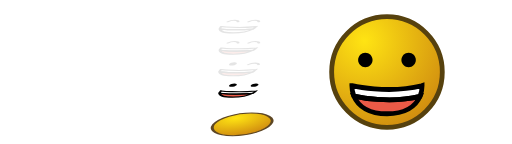
t = 0.00 s
t = 0.73 s: frame unchanged from t = 0.00 s, image omitted
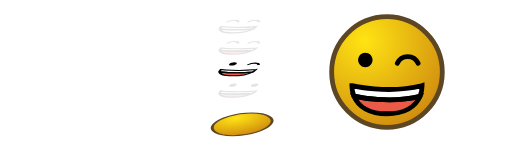
t = 1.27 s
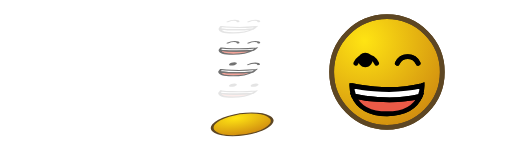
t = 2.00 s
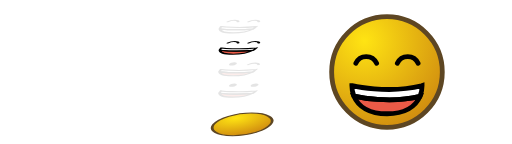
t = 2.73 s
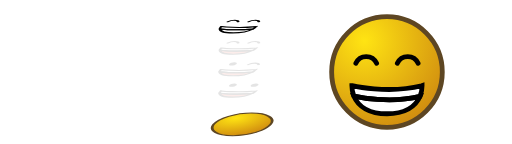
t = 3.28 s

The animated SVG that drew these frames (rendered in a browser with its animation timeline set to each time). Animation: 44 SMIL elements (animate=44); one cycle of 4.00 s, repeats indefinitely.

<?xml version="1.0" encoding="UTF-8" standalone="no"?>
<!-- Created with Friction - https://friction.graphics -->

<svg xmlns:xlink="http://www.w3.org/1999/xlink" viewBox="0 0 1920 540" xmlns="http://www.w3.org/2000/svg">
 <g transform="translate(0 0)">
  <g transform="translate(1451.15 270)">
   <g transform="rotate(0)">
    <g transform="scale(1 1)">
     <g transform="skewX(0) skewY(0)">
      <g transform="translate(0 0)" opacity="1">
       <ellipse id="Circle" cx="0" ry="213.695" stroke-width="0" stroke="none" rx="213.695" fill="url(#0x00007fee5fe70790)" stroke-linejoin="round" cy="0" stroke-linecap="round"/>
      </g>
     </g>
    </g>
   </g>
  </g>
 </g>
 <g transform="translate(36 36)">
  <g transform="translate(1415.15 234)">
   <g transform="rotate(0)">
    <g transform="scale(9.01974 9.01974)">
     <g transform="skewX(0) skewY(0)">
      <g transform="translate(-36 -36)" opacity="1">
       <g id="s1" visibility="hidden">
        <g transform="translate(36 36)">
         <g transform="translate(0 0)">
          <g transform="rotate(0)">
           <g transform="scale(1 1)">
            <g transform="skewX(0) skewY(0)">
             <g transform="translate(-36 -36)" opacity="1">
              <g id="color" visibility="hidden">
               <g transform="translate(36 44.5529)">
                <g transform="translate(0 0)">
                 <g transform="rotate(0)">
                  <g transform="scale(1 1)">
                   <g transform="skewX(0) skewY(0)">
                    <g transform="translate(-36 -44.5529)" opacity="1">
                     <path id="path1" stroke-width="1" fill-rule="evenodd" stroke="none" visibility="hidden" fill="rgba(255, 255, 255, 1)" stroke-linejoin="miter" stroke-linecap="butt" d="M50.595 41.64C50.607 43.1797 50.3112 44.7062 49.725 46.13C37.235 49.16 24.295 46.47 22.235 46C21.6762 44.6148 21.3943 43.1336 21.405 41.64C21.405 41.64 21.515 41.64 21.515 41.64C21.515 41.64 36.315 45.23 50.405 41.71C50.405 41.71 50.595 41.64 50.595 41.64Z">
                      <animate values="visible;hidden;hidden" keyTimes="0;0.258333;1" repeatCount="indefinite" dur="4s" attributeName="visibility"/>
                     </path>
                    </g>
                   </g>
                  </g>
                 </g>
                </g>
               </g>
               <g transform="translate(35.9885 49.5792)">
                <g transform="translate(0 0)">
                 <g transform="rotate(0)">
                  <g transform="scale(1 1)">
                   <g transform="skewX(0) skewY(0)">
                    <g transform="translate(-35.9885 -49.5792)" opacity="1">
                     <path id="path2" stroke-width="1" fill-rule="evenodd" stroke="none" visibility="hidden" fill="rgba(234, 90, 71, 1)" stroke-linejoin="miter" stroke-linecap="butt" d="M49.7251 46.13C47.9351 50.4 43.3751 53.36 36.0351 53.36C28.6251 53.36 24.0051 50.33 22.2351 46C24.2951 46.47 37.235 49.16 49.7251 46.13Z">
                      <animate values="visible;hidden;hidden" keyTimes="0;0.258333;1" repeatCount="indefinite" dur="4s" attributeName="visibility"/>
                     </path>
                    </g>
                   </g>
                  </g>
                 </g>
                </g>
               </g>
               <animate values="visible;hidden;hidden" keyTimes="0;0.258333;1" repeatCount="indefinite" dur="4s" attributeName="visibility"/>
              </g>
             </g>
            </g>
           </g>
          </g>
         </g>
        </g>
        <g transform="translate(36 36)">
         <g transform="translate(0 0)">
          <g transform="rotate(0)">
           <g transform="scale(1 1)">
            <g transform="skewX(0) skewY(0)">
             <g transform="translate(-36 -36)" opacity="1">
              <g id="line" visibility="hidden">
               <g transform="translate(36 36)">
                <g transform="translate(0 0)">
                 <g transform="rotate(0)">
                  <g transform="scale(1 1)">
                   <g transform="skewX(0) skewY(0)">
                    <g transform="translate(-36 -36)" opacity="1">
                     <ellipse id="circle2" cx="36" ry="23" stroke-width="2" stroke="rgba(86, 65, 14, 1)" rx="23" visibility="hidden" fill="none" stroke-linejoin="miter" cy="36" stroke-linecap="round">
                      <animate values="visible;hidden;hidden" keyTimes="0;0.258333;1" repeatCount="indefinite" dur="4s" attributeName="visibility"/>
                     </ellipse>
                    </g>
                   </g>
                  </g>
                 </g>
                </g>
               </g>
               <g transform="translate(36 44.4455)">
                <g transform="translate(0 0)">
                 <g transform="rotate(0)">
                  <g transform="scale(1 1)">
                   <g transform="skewX(0) skewY(0)">
                    <g transform="translate(-36 -44.4455)" opacity="1">
                     <path id="path3" stroke-width="2" fill-rule="evenodd" stroke="rgba(0, 0, 0, 1)" visibility="hidden" fill="none" stroke-linejoin="miter" stroke-linecap="round" d="M50.595 41.64C50.607 43.1797 50.3112 44.7062 49.725 46.13C37.235 49.16 24.295 46.47 22.235 46C21.6762 44.6148 21.3943 43.1336 21.405 41.64C21.405 41.64 21.515 41.64 21.515 41.64C21.515 41.64 36.315 45.23 50.405 41.71C50.405 41.71 50.595 41.64 50.595 41.64Z">
                      <animate values="visible;hidden;hidden" keyTimes="0;0.258333;1" repeatCount="indefinite" dur="4s" attributeName="visibility"/>
                     </path>
                    </g>
                   </g>
                  </g>
                 </g>
                </g>
               </g>
               <g transform="translate(35.9968 49.4785)">
                <g transform="translate(0 0)">
                 <g transform="rotate(0)">
                  <g transform="scale(1 1)">
                   <g transform="skewX(0) skewY(0)">
                    <g transform="translate(-35.9968 -49.4785)" opacity="1">
                     <path id="path4" stroke-width="2" fill-rule="evenodd" stroke="rgba(0, 0, 0, 1)" visibility="hidden" fill="none" stroke-linejoin="miter" stroke-linecap="round" d="M49.7251 46.13C47.9351 50.4 43.3751 53.36 36.0351 53.36C28.6251 53.36 24.0051 50.33 22.2351 46C24.2951 46.47 37.235 49.16 49.7251 46.13Z">
                      <animate values="visible;hidden;hidden" keyTimes="0;0.258333;1" repeatCount="indefinite" dur="4s" attributeName="visibility"/>
                     </path>
                    </g>
                   </g>
                  </g>
                 </g>
                </g>
               </g>
               <g transform="translate(27 31)">
                <g transform="translate(0 0)">
                 <g transform="rotate(0)">
                  <g transform="scale(1 1)">
                   <g transform="skewX(0) skewY(0)">
                    <g transform="translate(-27 -31)" opacity="1">
                     <path id="path5" stroke-width="1" fill-rule="evenodd" stroke="none" visibility="hidden" fill="rgba(0, 0, 0, 1)" stroke-linejoin="miter" stroke-linecap="round" d="M30 31C30 32.6568 28.6552 34 27 34C25.3447 34 24 32.6567 24 31C24 29.3448 25.3447 28 27 28C28.6552 28 30 29.3448 30 31">
                      <animate values="visible;hidden;hidden" keyTimes="0;0.258333;1" repeatCount="indefinite" dur="4s" attributeName="visibility"/>
                     </path>
                    </g>
                   </g>
                  </g>
                 </g>
                </g>
               </g>
               <g transform="translate(45 31)">
                <g transform="translate(0 0)">
                 <g transform="rotate(0)">
                  <g transform="scale(1 1)">
                   <g transform="skewX(0) skewY(0)">
                    <g transform="translate(-45 -31)" opacity="1">
                     <path id="path6" stroke-width="1" fill-rule="evenodd" stroke="none" visibility="hidden" fill="rgba(0, 0, 0, 1)" stroke-linejoin="miter" stroke-linecap="round" d="M48 31C48 32.6568 46.6553 34 45 34C43.3447 34 42 32.6567 42 31C42 29.3448 43.3447 28 45 28C46.6553 28 48 29.3448 48 31">
                      <animate values="visible;hidden;hidden" keyTimes="0;0.258333;1" repeatCount="indefinite" dur="4s" attributeName="visibility"/>
                     </path>
                    </g>
                   </g>
                  </g>
                 </g>
                </g>
               </g>
               <animate values="visible;hidden;hidden" keyTimes="0;0.258333;1" repeatCount="indefinite" dur="4s" attributeName="visibility"/>
              </g>
             </g>
            </g>
           </g>
          </g>
         </g>
        </g>
        <animate values="visible;hidden;hidden" keyTimes="0;0.258333;1" repeatCount="indefinite" dur="4s" attributeName="visibility"/>
       </g>
      </g>
     </g>
    </g>
   </g>
  </g>
 </g>
 <g transform="translate(36 36)">
  <g transform="translate(1415.15 234)">
   <g transform="rotate(0)">
    <g transform="scale(9.01974 9.01974)">
     <g transform="skewX(0) skewY(0)">
      <g transform="translate(-36 -36)" opacity="1">
       <g id="s2" visibility="hidden">
        <g transform="translate(36 36)">
         <g transform="translate(0 0)">
          <g transform="rotate(0)">
           <g transform="scale(1 1)">
            <g transform="skewX(0) skewY(0)">
             <g transform="translate(-36 -36)" opacity="1">
              <g id="color" visibility="hidden">
               <g transform="translate(36 44.5529)">
                <g transform="translate(0 0)">
                 <g transform="rotate(0)">
                  <g transform="scale(1 1)">
                   <g transform="skewX(0) skewY(0)">
                    <g transform="translate(-36 -44.5529)" opacity="1">
                     <path id="path1" stroke-width="1" fill-rule="evenodd" stroke="none" visibility="hidden" fill="rgba(255, 255, 255, 1)" stroke-linejoin="miter" stroke-linecap="butt" d="M50.595 41.64C50.607 43.1797 50.3112 44.7062 49.725 46.13C37.235 49.16 24.295 46.47 22.235 46C21.6762 44.6148 21.3943 43.1336 21.405 41.64C21.405 41.64 21.515 41.64 21.515 41.64C21.515 41.64 36.315 45.23 50.405 41.71C50.405 41.71 50.595 41.64 50.595 41.64Z">
                      <animate values="hidden;visible;hidden;hidden" keyTimes="0;0.25;0.508333;1" repeatCount="indefinite" dur="4s" attributeName="visibility"/>
                     </path>
                    </g>
                   </g>
                  </g>
                 </g>
                </g>
               </g>
               <g transform="translate(35.9885 49.5792)">
                <g transform="translate(0 0)">
                 <g transform="rotate(0)">
                  <g transform="scale(1 1)">
                   <g transform="skewX(0) skewY(0)">
                    <g transform="translate(-35.9885 -49.5792)" opacity="1">
                     <path id="path2" stroke-width="1" fill-rule="evenodd" stroke="none" visibility="hidden" fill="rgba(234, 90, 71, 1)" stroke-linejoin="miter" stroke-linecap="butt" d="M49.7251 46.13C47.9351 50.4 43.3751 53.36 36.0351 53.36C28.6251 53.36 24.0051 50.33 22.2351 46C24.2951 46.47 37.235 49.16 49.7251 46.13Z">
                      <animate values="hidden;visible;hidden;hidden" keyTimes="0;0.25;0.508333;1" repeatCount="indefinite" dur="4s" attributeName="visibility"/>
                     </path>
                    </g>
                   </g>
                  </g>
                 </g>
                </g>
               </g>
               <animate values="hidden;visible;hidden;hidden" keyTimes="0;0.25;0.508333;1" repeatCount="indefinite" dur="4s" attributeName="visibility"/>
              </g>
             </g>
            </g>
           </g>
          </g>
         </g>
        </g>
        <g transform="translate(36 36)">
         <g transform="translate(0 0)">
          <g transform="rotate(0)">
           <g transform="scale(1 1)">
            <g transform="skewX(0) skewY(0)">
             <g transform="translate(-36 -36)" opacity="1">
              <g id="g6" visibility="hidden">
               <g transform="translate(36 36)">
                <g transform="translate(0 0)">
                 <g transform="rotate(0)">
                  <g transform="scale(1 1)">
                   <g transform="skewX(0) skewY(0)">
                    <g transform="translate(-36 -36)" opacity="1">
                     <ellipse id="circle2" cx="36" ry="23" stroke-width="2" stroke="rgba(93, 70, 35, 1)" rx="23" visibility="hidden" fill="none" stroke-linejoin="miter" cy="36" stroke-linecap="round">
                      <animate values="hidden;visible;hidden;hidden" keyTimes="0;0.25;0.508333;1" repeatCount="indefinite" dur="4s" attributeName="visibility"/>
                     </ellipse>
                    </g>
                   </g>
                  </g>
                 </g>
                </g>
               </g>
               <g transform="translate(36 44.4455)">
                <g transform="translate(0 0)">
                 <g transform="rotate(0)">
                  <g transform="scale(1 1)">
                   <g transform="skewX(0) skewY(0)">
                    <g transform="translate(-36 -44.4455)" opacity="1">
                     <path id="path3" stroke-width="2" fill-rule="evenodd" stroke="rgba(0, 0, 0, 1)" visibility="hidden" fill="none" stroke-linejoin="miter" stroke-linecap="round" d="M50.595 41.64C50.607 43.1797 50.3112 44.7062 49.725 46.13C37.235 49.16 24.295 46.47 22.235 46C21.6762 44.6148 21.3943 43.1336 21.405 41.64C21.405 41.64 21.515 41.64 21.515 41.64C21.515 41.64 36.315 45.23 50.405 41.71C50.405 41.71 50.595 41.64 50.595 41.64Z">
                      <animate values="hidden;visible;hidden;hidden" keyTimes="0;0.25;0.508333;1" repeatCount="indefinite" dur="4s" attributeName="visibility"/>
                     </path>
                    </g>
                   </g>
                  </g>
                 </g>
                </g>
               </g>
               <g transform="translate(35.9968 49.4785)">
                <g transform="translate(0 0)">
                 <g transform="rotate(0)">
                  <g transform="scale(1 1)">
                   <g transform="skewX(0) skewY(0)">
                    <g transform="translate(-35.9968 -49.4785)" opacity="1">
                     <path id="path4" stroke-width="2" fill-rule="evenodd" stroke="rgba(0, 0, 0, 1)" visibility="hidden" fill="none" stroke-linejoin="miter" stroke-linecap="round" d="M49.7251 46.13C47.9351 50.4 43.3751 53.36 36.0351 53.36C28.6251 53.36 24.0051 50.33 22.2351 46C24.2951 46.47 37.235 49.16 49.7251 46.13C49.7251 46.13 49.7251 46.13 49.7251 46.13Z">
                      <animate values="hidden;visible;hidden;hidden" keyTimes="0;0.25;0.508333;1" repeatCount="indefinite" dur="4s" attributeName="visibility"/>
                     </path>
                    </g>
                   </g>
                  </g>
                 </g>
                </g>
               </g>
               <g transform="translate(27 31)">
                <g transform="translate(0 0)">
                 <g transform="rotate(0)">
                  <g transform="scale(1 1)">
                   <g transform="skewX(0) skewY(0)">
                    <g transform="translate(-27 -31)" opacity="1">
                     <path id="path5" stroke-width="1" fill-rule="evenodd" stroke="none" visibility="hidden" fill="rgba(0, 0, 0, 1)" stroke-linejoin="miter" stroke-linecap="round" d="M30 31C30 32.6568 28.6552 34 27 34C25.3447 34 24 32.6567 24 31C24 29.3448 25.3447 28 27 28C28.6552 28 30 29.3448 30 31">
                      <animate values="hidden;visible;hidden;hidden" keyTimes="0;0.25;0.508333;1" repeatCount="indefinite" dur="4s" attributeName="visibility"/>
                     </path>
                    </g>
                   </g>
                  </g>
                 </g>
                </g>
               </g>
               <g transform="translate(44.625 30.703)">
                <g transform="translate(0 0)">
                 <g transform="rotate(0)">
                  <g transform="scale(1 1)">
                   <g transform="skewX(0) skewY(0)">
                    <g transform="translate(-44.625 -30.703)" opacity="1">
                     <path id="path60" stroke-width="2" fill-rule="evenodd" stroke="rgba(0, 0, 0, 1)" visibility="hidden" fill="none" stroke-linejoin="miter" stroke-linecap="round" d="M48.9441 32.4036C48.1857 30.6965 46.493 29.5963 44.625 29.5963C42.757 29.5963 41.0643 30.6965 40.3059 32.4036">
                      <animate values="hidden;visible;hidden;hidden" keyTimes="0;0.25;0.508333;1" repeatCount="indefinite" dur="4s" attributeName="visibility"/>
                     </path>
                    </g>
                   </g>
                  </g>
                 </g>
                </g>
               </g>
               <animate values="hidden;visible;hidden;hidden" keyTimes="0;0.25;0.508333;1" repeatCount="indefinite" dur="4s" attributeName="visibility"/>
              </g>
             </g>
            </g>
           </g>
          </g>
         </g>
        </g>
        <animate values="hidden;visible;hidden;hidden" keyTimes="0;0.25;0.508333;1" repeatCount="indefinite" dur="4s" attributeName="visibility"/>
       </g>
      </g>
     </g>
    </g>
   </g>
  </g>
 </g>
 <g transform="translate(36 36)">
  <g transform="translate(1415.15 234)">
   <g transform="rotate(0)">
    <g transform="scale(9.01974 9.01974)">
     <g transform="skewX(0) skewY(0)">
      <g transform="translate(-36 -36)" opacity="1">
       <g id="s3" visibility="hidden">
        <g transform="translate(36 36)">
         <g transform="translate(0 0)">
          <g transform="rotate(0)">
           <g transform="scale(1 1)">
            <g transform="skewX(0) skewY(0)">
             <g transform="translate(-36 -36)" opacity="1">
              <g id="color" visibility="hidden">
               <g transform="translate(36 44.5529)">
                <g transform="translate(0 0)">
                 <g transform="rotate(0)">
                  <g transform="scale(1 1)">
                   <g transform="skewX(0) skewY(0)">
                    <g transform="translate(-36 -44.5529)" opacity="1">
                     <path id="path1" stroke-width="1" fill-rule="evenodd" stroke="none" visibility="hidden" fill="rgba(255, 255, 255, 1)" stroke-linejoin="miter" stroke-linecap="butt" d="M50.595 41.64C50.607 43.1797 50.3112 44.7062 49.725 46.13C37.235 49.16 24.295 46.47 22.235 46C21.6762 44.6148 21.3943 43.1336 21.405 41.64C21.405 41.64 21.515 41.64 21.515 41.64C21.515 41.64 36.315 45.23 50.405 41.71C50.405 41.71 50.595 41.64 50.595 41.64Z">
                      <animate values="hidden;visible;hidden;hidden" keyTimes="0;0.5;0.758333;1" repeatCount="indefinite" dur="4s" attributeName="visibility"/>
                     </path>
                    </g>
                   </g>
                  </g>
                 </g>
                </g>
               </g>
               <g transform="translate(35.9885 49.5792)">
                <g transform="translate(0 0)">
                 <g transform="rotate(0)">
                  <g transform="scale(1 1)">
                   <g transform="skewX(0) skewY(0)">
                    <g transform="translate(-35.9885 -49.5792)" opacity="1">
                     <path id="path2" stroke-width="1" fill-rule="evenodd" stroke="none" visibility="hidden" fill="rgba(234, 90, 71, 1)" stroke-linejoin="miter" stroke-linecap="butt" d="M49.7251 46.13C47.9351 50.4 43.3751 53.36 36.0351 53.36C28.6251 53.36 24.0051 50.33 22.2351 46C24.2951 46.47 37.235 49.16 49.7251 46.13Z">
                      <animate values="hidden;visible;hidden;hidden" keyTimes="0;0.5;0.758333;1" repeatCount="indefinite" dur="4s" attributeName="visibility"/>
                     </path>
                    </g>
                   </g>
                  </g>
                 </g>
                </g>
               </g>
               <animate values="hidden;visible;hidden;hidden" keyTimes="0;0.5;0.758333;1" repeatCount="indefinite" dur="4s" attributeName="visibility"/>
              </g>
             </g>
            </g>
           </g>
          </g>
         </g>
        </g>
        <g transform="translate(36 36)">
         <g transform="translate(0 0)">
          <g transform="rotate(0)">
           <g transform="scale(1 1)">
            <g transform="skewX(0) skewY(0)">
             <g transform="translate(-36 -36)" opacity="1">
              <g id="line" visibility="hidden">
               <g transform="translate(36 36)">
                <g transform="translate(0 0)">
                 <g transform="rotate(0)">
                  <g transform="scale(1 1)">
                   <g transform="skewX(0) skewY(0)">
                    <g transform="translate(-36 -36)" opacity="1">
                     <ellipse id="circle2" cx="36" ry="23" stroke-width="2" stroke="rgba(93, 70, 35, 1)" rx="23" visibility="hidden" fill="none" stroke-linejoin="miter" cy="36" stroke-linecap="round">
                      <animate values="hidden;visible;hidden;hidden" keyTimes="0;0.5;0.758333;1" repeatCount="indefinite" dur="4s" attributeName="visibility"/>
                     </ellipse>
                    </g>
                   </g>
                  </g>
                 </g>
                </g>
               </g>
               <g transform="translate(36 44.4455)">
                <g transform="translate(0 0)">
                 <g transform="rotate(0)">
                  <g transform="scale(1 1)">
                   <g transform="skewX(0) skewY(0)">
                    <g transform="translate(-36 -44.4455)" opacity="1">
                     <path id="path3" stroke-width="2" fill-rule="evenodd" stroke="rgba(0, 0, 0, 1)" visibility="hidden" fill="none" stroke-linejoin="miter" stroke-linecap="round" d="M50.595 41.64C50.607 43.1797 50.3112 44.7062 49.725 46.13C37.235 49.16 24.295 46.47 22.235 46C21.6762 44.6148 21.3943 43.1336 21.405 41.64C21.405 41.64 21.515 41.64 21.515 41.64C21.515 41.64 36.315 45.23 50.405 41.71C50.405 41.71 50.595 41.64 50.595 41.64Z">
                      <animate values="hidden;visible;hidden;hidden" keyTimes="0;0.5;0.758333;1" repeatCount="indefinite" dur="4s" attributeName="visibility"/>
                     </path>
                    </g>
                   </g>
                  </g>
                 </g>
                </g>
               </g>
               <g transform="translate(35.9968 49.4785)">
                <g transform="translate(0 0)">
                 <g transform="rotate(0)">
                  <g transform="scale(1 1)">
                   <g transform="skewX(0) skewY(0)">
                    <g transform="translate(-35.9968 -49.4785)" opacity="1">
                     <path id="path4" stroke-width="2" fill-rule="evenodd" stroke="rgba(0, 0, 0, 1)" visibility="hidden" fill="none" stroke-linejoin="miter" stroke-linecap="round" d="M49.7251 46.13C47.9351 50.4 43.3751 53.36 36.0351 53.36C28.6251 53.36 24.0051 50.33 22.2351 46C24.2951 46.47 37.235 49.16 49.7251 46.13Z">
                      <animate values="hidden;visible;hidden;hidden" keyTimes="0;0.5;0.758333;1" repeatCount="indefinite" dur="4s" attributeName="visibility"/>
                     </path>
                    </g>
                   </g>
                  </g>
                 </g>
                </g>
               </g>
               <g transform="translate(27.375 30.703)">
                <g transform="translate(0 0)">
                 <g transform="rotate(0)">
                  <g transform="scale(1 1)">
                   <g transform="skewX(0) skewY(0)">
                    <g transform="translate(-27.375 -30.703)" opacity="1">
                     <path id="path5" stroke-width="2" fill-rule="evenodd" stroke="rgba(0, 0, 0, 1)" visibility="hidden" fill="none" stroke-linejoin="miter" stroke-linecap="round" d="M31.6941 32.4036C30.9357 30.6965 29.243 29.5963 27.375 29.5963C25.507 29.5963 23.8143 30.6965 23.0559 32.4036">
                      <animate values="hidden;visible;hidden;hidden" keyTimes="0;0.5;0.758333;1" repeatCount="indefinite" dur="4s" attributeName="visibility"/>
                     </path>
                    </g>
                   </g>
                  </g>
                 </g>
                </g>
               </g>
               <g transform="translate(44.625 30.703)">
                <g transform="translate(0 0)">
                 <g transform="rotate(0)">
                  <g transform="scale(1 1)">
                   <g transform="skewX(0) skewY(0)">
                    <g transform="translate(-44.625 -30.703)" opacity="1">
                     <path id="path6" stroke-width="2" fill-rule="evenodd" stroke="rgba(0, 0, 0, 1)" visibility="hidden" fill="none" stroke-linejoin="miter" stroke-linecap="round" d="M48.9441 32.4036C48.1857 30.6965 46.493 29.5963 44.625 29.5963C42.757 29.5963 41.0643 30.6965 40.3059 32.4036">
                      <animate values="hidden;visible;hidden;hidden" keyTimes="0;0.5;0.758333;1" repeatCount="indefinite" dur="4s" attributeName="visibility"/>
                     </path>
                    </g>
                   </g>
                  </g>
                 </g>
                </g>
               </g>
               <animate values="hidden;visible;hidden;hidden" keyTimes="0;0.5;0.758333;1" repeatCount="indefinite" dur="4s" attributeName="visibility"/>
              </g>
             </g>
            </g>
           </g>
          </g>
         </g>
        </g>
        <animate values="hidden;visible;hidden;hidden" keyTimes="0;0.5;0.758333;1" repeatCount="indefinite" dur="4s" attributeName="visibility"/>
       </g>
      </g>
     </g>
    </g>
   </g>
  </g>
 </g>
 <g transform="translate(36 36)">
  <g transform="translate(1415.15 234)">
   <g transform="rotate(0)">
    <g transform="scale(9.01974 9.01974)">
     <g transform="skewX(0) skewY(0)">
      <g transform="translate(-36 -36)" opacity="1">
       <g id="s4" visibility="hidden">
        <g transform="translate(36 36)">
         <g transform="translate(0 0)">
          <g transform="rotate(0)">
           <g transform="scale(1 1)">
            <g transform="skewX(0) skewY(0)">
             <g transform="translate(-36 -36)" opacity="1">
              <g id="color" visibility="hidden">
               <g transform="translate(36 44.5529)">
                <g transform="translate(0 0)">
                 <g transform="rotate(0)">
                  <g transform="scale(1 1)">
                   <g transform="skewX(0) skewY(0)">
                    <g transform="translate(-36 -44.5529)" opacity="1">
                     <path id="path1" stroke-width="1" fill-rule="evenodd" stroke="none" visibility="hidden" fill="rgba(255, 255, 255, 1)" stroke-linejoin="miter" stroke-linecap="butt" d="M50.595 41.64C50.607 43.1797 50.3112 44.7062 49.725 46.13C37.235 49.16 24.295 46.47 22.235 46C21.6762 44.6148 21.3943 43.1336 21.405 41.64C21.405 41.64 21.515 41.64 21.515 41.64C21.515 41.64 36.315 45.23 50.405 41.71C50.405 41.71 50.595 41.64 50.595 41.64Z">
                      <animate values="hidden;visible;hidden" keyTimes="0;0.75;1" repeatCount="indefinite" dur="4s" attributeName="visibility"/>
                     </path>
                    </g>
                   </g>
                  </g>
                 </g>
                </g>
               </g>
               <g transform="translate(35.9885 49.5792)">
                <g transform="translate(0 0)">
                 <g transform="rotate(0)">
                  <g transform="scale(1 1)">
                   <g transform="skewX(0) skewY(0)">
                    <g transform="translate(-35.9885 -49.5792)" opacity="1">
                     <path id="path2" stroke-width="1" fill-rule="evenodd" stroke="none" visibility="hidden" fill="rgba(255, 255, 255, 1)" stroke-linejoin="miter" stroke-linecap="butt" d="M49.7251 46.13C47.9351 50.4 43.3751 53.36 36.0351 53.36C28.6251 53.36 24.0051 50.33 22.2351 46C24.2951 46.47 37.235 49.16 49.7251 46.13Z">
                      <animate values="hidden;visible;hidden" keyTimes="0;0.75;1" repeatCount="indefinite" dur="4s" attributeName="visibility"/>
                     </path>
                    </g>
                   </g>
                  </g>
                 </g>
                </g>
               </g>
               <animate values="hidden;visible;hidden" keyTimes="0;0.75;1" repeatCount="indefinite" dur="4s" attributeName="visibility"/>
              </g>
             </g>
            </g>
           </g>
          </g>
         </g>
        </g>
        <g transform="translate(36 36)">
         <g transform="translate(0 0)">
          <g transform="rotate(0)">
           <g transform="scale(1 1)">
            <g transform="skewX(0) skewY(0)">
             <g transform="translate(-36 -36)" opacity="1">
              <g id="line" visibility="hidden">
               <g transform="translate(36 36)">
                <g transform="translate(0 0)">
                 <g transform="rotate(0)">
                  <g transform="scale(1 1)">
                   <g transform="skewX(0) skewY(0)">
                    <g transform="translate(-36 -36)" opacity="1">
                     <ellipse id="circle2" cx="36" ry="23" stroke-width="2" stroke="rgba(93, 70, 35, 1)" rx="23" visibility="hidden" fill="none" stroke-linejoin="miter" cy="36" stroke-linecap="round">
                      <animate values="hidden;visible;hidden" keyTimes="0;0.75;1" repeatCount="indefinite" dur="4s" attributeName="visibility"/>
                     </ellipse>
                    </g>
                   </g>
                  </g>
                 </g>
                </g>
               </g>
               <g transform="translate(36 44.4455)">
                <g transform="translate(0 0)">
                 <g transform="rotate(0)">
                  <g transform="scale(1 1)">
                   <g transform="skewX(0) skewY(0)">
                    <g transform="translate(-36 -44.4455)" opacity="1">
                     <path id="path3" stroke-width="2" fill-rule="evenodd" stroke="rgba(0, 0, 0, 1)" visibility="hidden" fill="none" stroke-linejoin="miter" stroke-linecap="round" d="M50.595 41.64C50.607 43.1797 50.3112 44.7062 49.725 46.13C37.235 49.16 24.295 46.47 22.235 46C21.6762 44.6148 21.3943 43.1336 21.405 41.64C21.405 41.64 21.515 41.64 21.515 41.64C21.515 41.64 36.315 45.23 50.405 41.71C50.405 41.71 50.595 41.64 50.595 41.64Z">
                      <animate values="hidden;visible;hidden" keyTimes="0;0.75;1" repeatCount="indefinite" dur="4s" attributeName="visibility"/>
                     </path>
                    </g>
                   </g>
                  </g>
                 </g>
                </g>
               </g>
               <g transform="translate(35.9968 49.4785)">
                <g transform="translate(0 0)">
                 <g transform="rotate(0)">
                  <g transform="scale(1 1)">
                   <g transform="skewX(0) skewY(0)">
                    <g transform="translate(-35.9968 -49.4785)" opacity="1">
                     <path id="path4" stroke-width="2" fill-rule="evenodd" stroke="rgba(0, 0, 0, 1)" visibility="hidden" fill="none" stroke-linejoin="miter" stroke-linecap="round" d="M49.7251 46.13C47.9351 50.4 43.3751 53.36 36.0351 53.36C28.6251 53.36 24.0051 50.33 22.2351 46C24.2951 46.47 37.235 49.16 49.7251 46.13Z">
                      <animate values="hidden;visible;hidden" keyTimes="0;0.75;1" repeatCount="indefinite" dur="4s" attributeName="visibility"/>
                     </path>
                    </g>
                   </g>
                  </g>
                 </g>
                </g>
               </g>
               <g transform="translate(27.375 30.703)">
                <g transform="translate(0 0)">
                 <g transform="rotate(0)">
                  <g transform="scale(1 1)">
                   <g transform="skewX(0) skewY(0)">
                    <g transform="translate(-27.375 -30.703)" opacity="1">
                     <path id="path5" stroke-width="2" fill-rule="evenodd" stroke="rgba(0, 0, 0, 1)" visibility="hidden" fill="none" stroke-linejoin="miter" stroke-linecap="round" d="M31.6941 32.4036C30.9357 30.6965 29.243 29.5963 27.375 29.5963C25.507 29.5963 23.8143 30.6965 23.0559 32.4036">
                      <animate values="hidden;visible;hidden" keyTimes="0;0.75;1" repeatCount="indefinite" dur="4s" attributeName="visibility"/>
                     </path>
                    </g>
                   </g>
                  </g>
                 </g>
                </g>
               </g>
               <g transform="translate(44.625 30.703)">
                <g transform="translate(0 0)">
                 <g transform="rotate(0)">
                  <g transform="scale(1 1)">
                   <g transform="skewX(0) skewY(0)">
                    <g transform="translate(-44.625 -30.703)" opacity="1">
                     <path id="path6" stroke-width="2" fill-rule="evenodd" stroke="rgba(0, 0, 0, 1)" visibility="hidden" fill="none" stroke-linejoin="miter" stroke-linecap="round" d="M48.9441 32.4036C48.1857 30.6965 46.493 29.5963 44.625 29.5963C42.757 29.5963 41.0643 30.6965 40.3059 32.4036">
                      <animate values="hidden;visible;hidden" keyTimes="0;0.75;1" repeatCount="indefinite" dur="4s" attributeName="visibility"/>
                     </path>
                    </g>
                   </g>
                  </g>
                 </g>
                </g>
               </g>
               <animate values="hidden;visible;hidden" keyTimes="0;0.75;1" repeatCount="indefinite" dur="4s" attributeName="visibility"/>
              </g>
             </g>
            </g>
           </g>
          </g>
         </g>
        </g>
        <animate values="hidden;visible;hidden" keyTimes="0;0.75;1" repeatCount="indefinite" dur="4s" attributeName="visibility"/>
       </g>
      </g>
     </g>
    </g>
   </g>
  </g>
 </g>
 <g transform="translate(163.254 183.919)">
  <g transform="translate(529.348 27.0552)">
   <g transform="rotate(0)">
    <g transform="scale(1 1)">
     <g transform="skewX(0) skewY(0)">
      <g transform="translate(-163.254 -183.919)" opacity="1">
       <rect width="803.332" id="RectangleBox" x="-282.572" height="360.478" ry="40" stroke-width="0" stroke="none" rx="40" fill="rgba(255, 255, 255, 0.300008)" stroke-linejoin="round" stroke-linecap="round" y="7.36001"/>
      </g>
     </g>
    </g>
   </g>
  </g>
 </g>
 <g transform="translate(0 0)">
  <g transform="translate(908.151 466.222)">
   <g transform="rotate(0)">
    <g transform="scale(0.5 0.2)">
     <g transform="skewX(-18) skewY(0)">
      <g transform="translate(0 0)" opacity="1">
       <ellipse id="Circle0" cx="0" ry="213.695" stroke-width="20" stroke="rgba(93, 70, 35, 1)" rx="213.695" fill="url(#0x00007fee68c4b770)" stroke-linejoin="round" cy="0" stroke-linecap="round"/>
      </g>
     </g>
    </g>
   </g>
  </g>
 </g>
 <g transform="translate(36 36)">
  <g transform="translate(868.74 293.575)">
   <g transform="rotate(0)">
    <g transform="scale(4.50987 2)">
     <g transform="skewX(-22.5) skewY(0)">
      <g transform="translate(-36 -36)">
       <g id="s0">
        <g transform="translate(36 36)">
         <g transform="translate(0 0)">
          <g transform="rotate(0)">
           <g transform="scale(1 1)">
            <g transform="skewX(0) skewY(0)">
             <g transform="translate(-36 -36)" opacity="1">
              <g id="color">
               <g transform="translate(36 44.5529)">
                <g transform="translate(0 0)">
                 <g transform="rotate(0)">
                  <g transform="scale(1 1)">
                   <g transform="skewX(0) skewY(0)">
                    <g transform="translate(-36 -44.5529)" opacity="1">
                     <path id="path1" stroke-width="1" fill-rule="evenodd" stroke="none" fill="rgba(255, 255, 255, 1)" stroke-linejoin="miter" stroke-linecap="butt" d="M50.595 41.64C50.607 43.1797 50.3112 44.7062 49.725 46.13C37.235 49.16 24.295 46.47 22.235 46C21.6762 44.6148 21.3943 43.1336 21.405 41.64C21.405 41.64 21.515 41.64 21.515 41.64C21.515 41.64 36.315 45.23 50.405 41.71C50.405 41.71 50.595 41.64 50.595 41.64Z"/>
                    </g>
                   </g>
                  </g>
                 </g>
                </g>
               </g>
               <g transform="translate(35.9885 49.5792)">
                <g transform="translate(0 0)">
                 <g transform="rotate(0)">
                  <g transform="scale(1 1)">
                   <g transform="skewX(0) skewY(0)">
                    <g transform="translate(-35.9885 -49.5792)" opacity="1">
                     <path id="path2" stroke-width="1" fill-rule="evenodd" stroke="none" fill="rgba(234, 90, 71, 1)" stroke-linejoin="miter" stroke-linecap="butt" d="M49.7251 46.13C47.9351 50.4 43.3751 53.36 36.0351 53.36C28.6251 53.36 24.0051 50.33 22.2351 46C24.2951 46.47 37.235 49.16 49.7251 46.13Z"/>
                    </g>
                   </g>
                  </g>
                 </g>
                </g>
               </g>
              </g>
             </g>
            </g>
           </g>
          </g>
         </g>
        </g>
        <g transform="translate(36 36)">
         <g transform="translate(0 0)">
          <g transform="rotate(0)">
           <g transform="scale(1 1)">
            <g transform="skewX(0) skewY(0)">
             <g transform="translate(-36 -36)" opacity="1">
              <g id="line">
               <g transform="translate(36 44.4455)">
                <g transform="translate(0 0)">
                 <g transform="rotate(0)">
                  <g transform="scale(1 1)">
                   <g transform="skewX(0) skewY(0)">
                    <g transform="translate(-36 -44.4455)" opacity="1">
                     <path id="path3" stroke-width="2" fill-rule="evenodd" stroke="rgba(0, 0, 0, 1)" fill="none" stroke-linejoin="miter" stroke-linecap="round" d="M50.595 41.64C50.607 43.1797 50.3112 44.7062 49.725 46.13C37.235 49.16 24.295 46.47 22.235 46C21.6762 44.6148 21.3943 43.1336 21.405 41.64C21.405 41.64 21.515 41.64 21.515 41.64C21.515 41.64 36.315 45.23 50.405 41.71C50.405 41.71 50.595 41.64 50.595 41.64Z"/>
                    </g>
                   </g>
                  </g>
                 </g>
                </g>
               </g>
               <g transform="translate(35.9968 49.4785)">
                <g transform="translate(0 0)">
                 <g transform="rotate(0)">
                  <g transform="scale(1 1)">
                   <g transform="skewX(0) skewY(0)">
                    <g transform="translate(-35.9968 -49.4785)" opacity="1">
                     <path id="path4" stroke-width="2" fill-rule="evenodd" stroke="rgba(0, 0, 0, 1)" fill="none" stroke-linejoin="miter" stroke-linecap="round" d="M49.7251 46.13C47.9351 50.4 43.3751 53.36 36.0351 53.36C28.6251 53.36 24.0051 50.33 22.2351 46C24.2951 46.47 37.235 49.16 49.7251 46.13Z"/>
                    </g>
                   </g>
                  </g>
                 </g>
                </g>
               </g>
               <g transform="translate(27 31)">
                <g transform="translate(0 0)">
                 <g transform="rotate(0)">
                  <g transform="scale(1 1)">
                   <g transform="skewX(0) skewY(0)">
                    <g transform="translate(-27 -31)" opacity="1">
                     <path id="path5" stroke-width="1" fill-rule="evenodd" stroke="none" fill="rgba(0, 0, 0, 1)" stroke-linejoin="miter" stroke-linecap="round" d="M30 31C30 32.6568 28.6552 34 27 34C25.3447 34 24 32.6567 24 31C24 29.3448 25.3447 28 27 28C28.6552 28 30 29.3448 30 31"/>
                    </g>
                   </g>
                  </g>
                 </g>
                </g>
               </g>
               <g transform="translate(45 31)">
                <g transform="translate(0 0)">
                 <g transform="rotate(0)">
                  <g transform="scale(1 1)">
                   <g transform="skewX(0) skewY(0)">
                    <g transform="translate(-45 -31)" opacity="1">
                     <path id="path6" stroke-width="1" fill-rule="evenodd" stroke="none" fill="rgba(0, 0, 0, 1)" stroke-linejoin="miter" stroke-linecap="round" d="M48 31C48 32.6568 46.6553 34 45 34C43.3447 34 42 32.6567 42 31C42 29.3448 43.3447 28 45 28C46.6553 28 48 29.3448 48 31"/>
                    </g>
                   </g>
                  </g>
                 </g>
                </g>
               </g>
              </g>
             </g>
            </g>
           </g>
          </g>
         </g>
        </g>
       </g>
       <animate calcMode="spline" values="1;1;1;0.1;0.1" keySplines="0 0 1 1;0 0.333333 1 0.666667;0 0 1 1;0 0 1 1" keyTimes="0;0;0.241667;0.258333;1" repeatCount="indefinite" dur="4s" attributeName="opacity"/>
      </g>
     </g>
    </g>
   </g>
  </g>
 </g>
 <g transform="translate(36 36)">
  <g transform="translate(868.74 213.575)">
   <g transform="rotate(0)">
    <g transform="scale(4.50987 2)">
     <g transform="skewX(-22.5) skewY(0)">
      <g transform="translate(-36 -36)">
       <g id="s1">
        <g transform="translate(36 36)">
         <g transform="translate(0 0)">
          <g transform="rotate(0)">
           <g transform="scale(1 1)">
            <g transform="skewX(0) skewY(0)">
             <g transform="translate(-36 -36)" opacity="1">
              <g id="color">
               <g transform="translate(36 44.5529)">
                <g transform="translate(0 0)">
                 <g transform="rotate(0)">
                  <g transform="scale(1 1)">
                   <g transform="skewX(0) skewY(0)">
                    <g transform="translate(-36 -44.5529)" opacity="1">
                     <path id="path1" stroke-width="1" fill-rule="evenodd" stroke="none" fill="rgba(255, 255, 255, 1)" stroke-linejoin="miter" stroke-linecap="butt" d="M50.595 41.64C50.607 43.1797 50.3112 44.7062 49.725 46.13C37.235 49.16 24.295 46.47 22.235 46C21.6762 44.6148 21.3943 43.1336 21.405 41.64C21.405 41.64 21.515 41.64 21.515 41.64C21.515 41.64 36.315 45.23 50.405 41.71C50.405 41.71 50.595 41.64 50.595 41.64Z"/>
                    </g>
                   </g>
                  </g>
                 </g>
                </g>
               </g>
               <g transform="translate(35.9885 49.5792)">
                <g transform="translate(0 0)">
                 <g transform="rotate(0)">
                  <g transform="scale(1 1)">
                   <g transform="skewX(0) skewY(0)">
                    <g transform="translate(-35.9885 -49.5792)" opacity="1">
                     <path id="path2" stroke-width="1" fill-rule="evenodd" stroke="none" fill="rgba(234, 90, 71, 1)" stroke-linejoin="miter" stroke-linecap="butt" d="M49.7251 46.13C47.9351 50.4 43.3751 53.36 36.0351 53.36C28.6251 53.36 24.0051 50.33 22.2351 46C24.2951 46.47 37.235 49.16 49.7251 46.13Z"/>
                    </g>
                   </g>
                  </g>
                 </g>
                </g>
               </g>
              </g>
             </g>
            </g>
           </g>
          </g>
         </g>
        </g>
        <g transform="translate(36 36)">
         <g transform="translate(0 0)">
          <g transform="rotate(0)">
           <g transform="scale(1 1)">
            <g transform="skewX(0) skewY(0)">
             <g transform="translate(-36 -36)" opacity="1">
              <g id="g6">
               <g transform="translate(36 44.4455)">
                <g transform="translate(0 0)">
                 <g transform="rotate(0)">
                  <g transform="scale(1 1)">
                   <g transform="skewX(0) skewY(0)">
                    <g transform="translate(-36 -44.4455)" opacity="1">
                     <path id="path3" stroke-width="2" fill-rule="evenodd" stroke="rgba(0, 0, 0, 1)" fill="none" stroke-linejoin="miter" stroke-linecap="round" d="M50.595 41.64C50.607 43.1797 50.3112 44.7062 49.725 46.13C37.235 49.16 24.295 46.47 22.235 46C21.6762 44.6148 21.3943 43.1336 21.405 41.64C21.405 41.64 21.515 41.64 21.515 41.64C21.515 41.64 36.315 45.23 50.405 41.71C50.405 41.71 50.595 41.64 50.595 41.64Z"/>
                    </g>
                   </g>
                  </g>
                 </g>
                </g>
               </g>
               <g transform="translate(35.9968 49.4785)">
                <g transform="translate(0 0)">
                 <g transform="rotate(0)">
                  <g transform="scale(1 1)">
                   <g transform="skewX(0) skewY(0)">
                    <g transform="translate(-35.9968 -49.4785)" opacity="1">
                     <path id="path4" stroke-width="2" fill-rule="evenodd" stroke="rgba(0, 0, 0, 1)" fill="none" stroke-linejoin="miter" stroke-linecap="round" d="M49.7251 46.13C47.9351 50.4 43.3751 53.36 36.0351 53.36C28.6251 53.36 24.0051 50.33 22.2351 46C24.2951 46.47 37.235 49.16 49.7251 46.13C49.7251 46.13 49.7251 46.13 49.7251 46.13Z"/>
                    </g>
                   </g>
                  </g>
                 </g>
                </g>
               </g>
               <g transform="translate(27 31)">
                <g transform="translate(0 0)">
                 <g transform="rotate(0)">
                  <g transform="scale(1 1)">
                   <g transform="skewX(0) skewY(0)">
                    <g transform="translate(-27 -31)" opacity="1">
                     <path id="path5" stroke-width="1" fill-rule="evenodd" stroke="none" fill="rgba(0, 0, 0, 1)" stroke-linejoin="miter" stroke-linecap="round" d="M30 31C30 32.6568 28.6552 34 27 34C25.3447 34 24 32.6567 24 31C24 29.3448 25.3447 28 27 28C28.6552 28 30 29.3448 30 31"/>
                    </g>
                   </g>
                  </g>
                 </g>
                </g>
               </g>
               <g transform="translate(44.625 30.703)">
                <g transform="translate(0 0)">
                 <g transform="rotate(0)">
                  <g transform="scale(1 1)">
                   <g transform="skewX(0) skewY(0)">
                    <g transform="translate(-44.625 -30.703)" opacity="1">
                     <path id="path60" stroke-width="2" fill-rule="evenodd" stroke="rgba(0, 0, 0, 1)" fill="none" stroke-linejoin="miter" stroke-linecap="round" d="M48.9441 32.4036C48.1857 30.6965 46.493 29.5963 44.625 29.5963C42.757 29.5963 41.0643 30.6965 40.3059 32.4036"/>
                    </g>
                   </g>
                  </g>
                 </g>
                </g>
               </g>
              </g>
             </g>
            </g>
           </g>
          </g>
         </g>
        </g>
       </g>
       <animate calcMode="spline" values="0.1;0.1;0.1;1;1;0.1;0.1" keySplines="0 0 1 1;0 0.333333 1 0.666667;0 0 1 1;0 0.333333 1 0.666667;0 0 1 1;0 0 1 1" keyTimes="0;0;0.241667;0.258333;0.491667;0.508333;1" repeatCount="indefinite" dur="4s" attributeName="opacity"/>
      </g>
     </g>
    </g>
   </g>
  </g>
 </g>
 <g transform="translate(36 36)">
  <g transform="translate(869.976 132.478)">
   <g transform="rotate(0)">
    <g transform="scale(4.50987 2)">
     <g transform="skewX(-22.5) skewY(0)">
      <g transform="translate(-36 -36)">
       <g id="s2">
        <g transform="translate(36 36)">
         <g transform="translate(0 0)">
          <g transform="rotate(0)">
           <g transform="scale(1 1)">
            <g transform="skewX(0) skewY(0)">
             <g transform="translate(-36 -36)" opacity="1">
              <g id="color">
               <g transform="translate(36 44.5529)">
                <g transform="translate(0 0)">
                 <g transform="rotate(0)">
                  <g transform="scale(1 1)">
                   <g transform="skewX(0) skewY(0)">
                    <g transform="translate(-36 -44.5529)" opacity="1">
                     <path id="path1" stroke-width="1" fill-rule="evenodd" stroke="none" fill="rgba(255, 255, 255, 1)" stroke-linejoin="miter" stroke-linecap="butt" d="M50.595 41.64C50.607 43.1797 50.3112 44.7062 49.725 46.13C37.235 49.16 24.295 46.47 22.235 46C21.6762 44.6148 21.3943 43.1336 21.405 41.64C21.405 41.64 21.515 41.64 21.515 41.64C21.515 41.64 36.315 45.23 50.405 41.71C50.405 41.71 50.595 41.64 50.595 41.64Z"/>
                    </g>
                   </g>
                  </g>
                 </g>
                </g>
               </g>
               <g transform="translate(35.9885 49.5792)">
                <g transform="translate(0 0)">
                 <g transform="rotate(0)">
                  <g transform="scale(1 1)">
                   <g transform="skewX(0) skewY(0)">
                    <g transform="translate(-35.9885 -49.5792)" opacity="1">
                     <path id="path2" stroke-width="1" fill-rule="evenodd" stroke="none" fill="rgba(234, 90, 71, 1)" stroke-linejoin="miter" stroke-linecap="butt" d="M49.7251 46.13C47.9351 50.4 43.3751 53.36 36.0351 53.36C28.6251 53.36 24.0051 50.33 22.2351 46C24.2951 46.47 37.235 49.16 49.7251 46.13Z"/>
                    </g>
                   </g>
                  </g>
                 </g>
                </g>
               </g>
              </g>
             </g>
            </g>
           </g>
          </g>
         </g>
        </g>
        <g transform="translate(36 36)">
         <g transform="translate(0 0)">
          <g transform="rotate(0)">
           <g transform="scale(1 1)">
            <g transform="skewX(0) skewY(0)">
             <g transform="translate(-36 -36)" opacity="1">
              <g id="line">
               <g transform="translate(36 44.4455)">
                <g transform="translate(0 0)">
                 <g transform="rotate(0)">
                  <g transform="scale(1 1)">
                   <g transform="skewX(0) skewY(0)">
                    <g transform="translate(-36 -44.4455)" opacity="1">
                     <path id="path3" stroke-width="2" fill-rule="evenodd" stroke="rgba(0, 0, 0, 1)" fill="none" stroke-linejoin="miter" stroke-linecap="round" d="M50.595 41.64C50.607 43.1797 50.3112 44.7062 49.725 46.13C37.235 49.16 24.295 46.47 22.235 46C21.6762 44.6148 21.3943 43.1336 21.405 41.64C21.405 41.64 21.515 41.64 21.515 41.64C21.515 41.64 36.315 45.23 50.405 41.71C50.405 41.71 50.595 41.64 50.595 41.64Z"/>
                    </g>
                   </g>
                  </g>
                 </g>
                </g>
               </g>
               <g transform="translate(35.9968 49.4785)">
                <g transform="translate(0 0)">
                 <g transform="rotate(0)">
                  <g transform="scale(1 1)">
                   <g transform="skewX(0) skewY(0)">
                    <g transform="translate(-35.9968 -49.4785)" opacity="1">
                     <path id="path4" stroke-width="2" fill-rule="evenodd" stroke="rgba(0, 0, 0, 1)" fill="none" stroke-linejoin="miter" stroke-linecap="round" d="M49.7251 46.13C47.9351 50.4 43.3751 53.36 36.0351 53.36C28.6251 53.36 24.0051 50.33 22.2351 46C24.2951 46.47 37.235 49.16 49.7251 46.13Z"/>
                    </g>
                   </g>
                  </g>
                 </g>
                </g>
               </g>
               <g transform="translate(27.375 30.703)">
                <g transform="translate(0 0)">
                 <g transform="rotate(0)">
                  <g transform="scale(1 1)">
                   <g transform="skewX(0) skewY(0)">
                    <g transform="translate(-27.375 -30.703)" opacity="1">
                     <path id="path5" stroke-width="2" fill-rule="evenodd" stroke="rgba(0, 0, 0, 1)" fill="none" stroke-linejoin="miter" stroke-linecap="round" d="M31.6941 32.4036C30.9357 30.6965 29.243 29.5963 27.375 29.5963C25.507 29.5963 23.8143 30.6965 23.0559 32.4036"/>
                    </g>
                   </g>
                  </g>
                 </g>
                </g>
               </g>
               <g transform="translate(44.625 30.703)">
                <g transform="translate(0 0)">
                 <g transform="rotate(0)">
                  <g transform="scale(1 1)">
                   <g transform="skewX(0) skewY(0)">
                    <g transform="translate(-44.625 -30.703)" opacity="1">
                     <path id="path6" stroke-width="2" fill-rule="evenodd" stroke="rgba(0, 0, 0, 1)" fill="none" stroke-linejoin="miter" stroke-linecap="round" d="M48.9441 32.4036C48.1857 30.6965 46.493 29.5963 44.625 29.5963C42.757 29.5963 41.0643 30.6965 40.3059 32.4036"/>
                    </g>
                   </g>
                  </g>
                 </g>
                </g>
               </g>
              </g>
             </g>
            </g>
           </g>
          </g>
         </g>
        </g>
       </g>
       <animate calcMode="spline" values="0.1;0.1;0.1;1;1;0.1;0.1;0.1" keySplines="0 0 1 1;0 0.333333 1 0.666667;0 0 1 1;0 0.333333 1 0.666667;0 0 1 1;0 0.333333 1 0.666667;0 0.333333 1 0.666667" keyTimes="0;0;0.491667;0.508333;0.741667;0.758333;0.983333;1" repeatCount="indefinite" dur="4s" attributeName="opacity"/>
      </g>
     </g>
    </g>
   </g>
  </g>
 </g>
 <g transform="translate(36 36)">
  <g transform="translate(869.976 52.4782)">
   <g transform="rotate(0)">
    <g transform="scale(4.50987 2)">
     <g transform="skewX(-22.5) skewY(0)">
      <g transform="translate(-36 -36)">
       <g id="s3">
        <g transform="translate(36 36)">
         <g transform="translate(0 0)">
          <g transform="rotate(0)">
           <g transform="scale(1 1)">
            <g transform="skewX(0) skewY(0)">
             <g transform="translate(-36 -36)" opacity="1">
              <g id="color">
               <g transform="translate(36 44.5529)">
                <g transform="translate(0 0)">
                 <g transform="rotate(0)">
                  <g transform="scale(1 1)">
                   <g transform="skewX(0) skewY(0)">
                    <g transform="translate(-36 -44.5529)" opacity="1">
                     <path id="path1" stroke-width="1" fill-rule="evenodd" stroke="none" fill="rgba(255, 255, 255, 1)" stroke-linejoin="miter" stroke-linecap="butt" d="M50.595 41.64C50.607 43.1797 50.3112 44.7062 49.725 46.13C37.235 49.16 24.295 46.47 22.235 46C21.6762 44.6148 21.3943 43.1336 21.405 41.64C21.405 41.64 21.515 41.64 21.515 41.64C21.515 41.64 36.315 45.23 50.405 41.71C50.405 41.71 50.595 41.64 50.595 41.64Z"/>
                    </g>
                   </g>
                  </g>
                 </g>
                </g>
               </g>
               <g transform="translate(35.9885 49.5792)">
                <g transform="translate(0 0)">
                 <g transform="rotate(0)">
                  <g transform="scale(1 1)">
                   <g transform="skewX(0) skewY(0)">
                    <g transform="translate(-35.9885 -49.5792)" opacity="1">
                     <path id="path2" stroke-width="1" fill-rule="evenodd" stroke="none" fill="rgba(255, 255, 255, 1)" stroke-linejoin="miter" stroke-linecap="butt" d="M49.7251 46.13C47.9351 50.4 43.3751 53.36 36.0351 53.36C28.6251 53.36 24.0051 50.33 22.2351 46C24.2951 46.47 37.235 49.16 49.7251 46.13Z"/>
                    </g>
                   </g>
                  </g>
                 </g>
                </g>
               </g>
              </g>
             </g>
            </g>
           </g>
          </g>
         </g>
        </g>
        <g transform="translate(36 36)">
         <g transform="translate(0 0)">
          <g transform="rotate(0)">
           <g transform="scale(1 1)">
            <g transform="skewX(0) skewY(0)">
             <g transform="translate(-36 -36)" opacity="1">
              <g id="line">
               <g transform="translate(36 44.4455)">
                <g transform="translate(0 0)">
                 <g transform="rotate(0)">
                  <g transform="scale(1 1)">
                   <g transform="skewX(0) skewY(0)">
                    <g transform="translate(-36 -44.4455)" opacity="1">
                     <path id="path3" stroke-width="2" fill-rule="evenodd" stroke="rgba(0, 0, 0, 1)" fill="none" stroke-linejoin="miter" stroke-linecap="round" d="M50.595 41.64C50.607 43.1797 50.3112 44.7062 49.725 46.13C37.235 49.16 24.295 46.47 22.235 46C21.6762 44.6148 21.3943 43.1336 21.405 41.64C21.405 41.64 21.515 41.64 21.515 41.64C21.515 41.64 36.315 45.23 50.405 41.71C50.405 41.71 50.595 41.64 50.595 41.64Z"/>
                    </g>
                   </g>
                  </g>
                 </g>
                </g>
               </g>
               <g transform="translate(35.9968 49.4785)">
                <g transform="translate(0 0)">
                 <g transform="rotate(0)">
                  <g transform="scale(1 1)">
                   <g transform="skewX(0) skewY(0)">
                    <g transform="translate(-35.9968 -49.4785)" opacity="1">
                     <path id="path4" stroke-width="2" fill-rule="evenodd" stroke="rgba(0, 0, 0, 1)" fill="none" stroke-linejoin="miter" stroke-linecap="round" d="M49.7251 46.13C47.9351 50.4 43.3751 53.36 36.0351 53.36C28.6251 53.36 24.0051 50.33 22.2351 46C24.2951 46.47 37.235 49.16 49.7251 46.13Z"/>
                    </g>
                   </g>
                  </g>
                 </g>
                </g>
               </g>
               <g transform="translate(27.375 30.703)">
                <g transform="translate(0 0)">
                 <g transform="rotate(0)">
                  <g transform="scale(1 1)">
                   <g transform="skewX(0) skewY(0)">
                    <g transform="translate(-27.375 -30.703)" opacity="1">
                     <path id="path5" stroke-width="2" fill-rule="evenodd" stroke="rgba(0, 0, 0, 1)" fill="none" stroke-linejoin="miter" stroke-linecap="round" d="M31.6941 32.4036C30.9357 30.6965 29.243 29.5963 27.375 29.5963C25.507 29.5963 23.8143 30.6965 23.0559 32.4036"/>
                    </g>
                   </g>
                  </g>
                 </g>
                </g>
               </g>
               <g transform="translate(44.625 30.703)">
                <g transform="translate(0 0)">
                 <g transform="rotate(0)">
                  <g transform="scale(1 1)">
                   <g transform="skewX(0) skewY(0)">
                    <g transform="translate(-44.625 -30.703)" opacity="1">
                     <path id="path6" stroke-width="2" fill-rule="evenodd" stroke="rgba(0, 0, 0, 1)" fill="none" stroke-linejoin="miter" stroke-linecap="round" d="M48.9441 32.4036C48.1857 30.6965 46.493 29.5963 44.625 29.5963C42.757 29.5963 41.0643 30.6965 40.3059 32.4036"/>
                    </g>
                   </g>
                  </g>
                 </g>
                </g>
               </g>
              </g>
             </g>
            </g>
           </g>
          </g>
         </g>
        </g>
       </g>
       <animate calcMode="spline" values="0.1;0.1;0.1;1;1;0.1" keySplines="0 0 1 1;0 0.333333 1 0.666667;0 0 1 1;0 0.333333 1 0.666667;0 0 1 1" keyTimes="0;0;0.741667;0.758333;0.983333;1" repeatCount="indefinite" dur="4s" attributeName="opacity"/>
      </g>
     </g>
    </g>
   </g>
  </g>
 </g>
 <g transform="translate(0 0)">
  <g transform="translate(296.87 229.631)">
   <g transform="rotate(0)">
    <g transform="scale(1 1)">
     <g transform="skewX(0) skewY(0)">
      <g transform="translate(0 0)" opacity="1">
       <g font-size="60" id="Text" font-family="Arial" stroke-width="10" stroke="none" fill="rgba(255, 255, 255, 1)" stroke-linejoin="round" stroke-linecap="round" text-anchor="start">
        <text letter-spacing="0em" word-spacing="0em">
         <tspan x="0">flipbook group</tspan>
        </text>
       </g>
      </g>
     </g>
    </g>
   </g>
  </g>
 </g>
 <defs>
  <linearGradient id="0x00007fee73880180">
   <stop offset="0" stop-color="rgba(255, 228, 19, 1)"/>
   <stop offset="1" stop-color="rgba(204, 132, 15, 1)"/>
  </linearGradient>
  <radialGradient id="0x00007fee5fe70790" cx="-84.6992" r="384.301" gradientUnits="userSpaceOnUse" xlink:href="#0x00007fee73880180" cy="-116.783"/>
  <radialGradient id="0x00007fee68c4b770" cx="-84.6992" r="384.301" gradientUnits="userSpaceOnUse" xlink:href="#0x00007fee73880180" cy="-116.783"/>
 </defs>
</svg>
